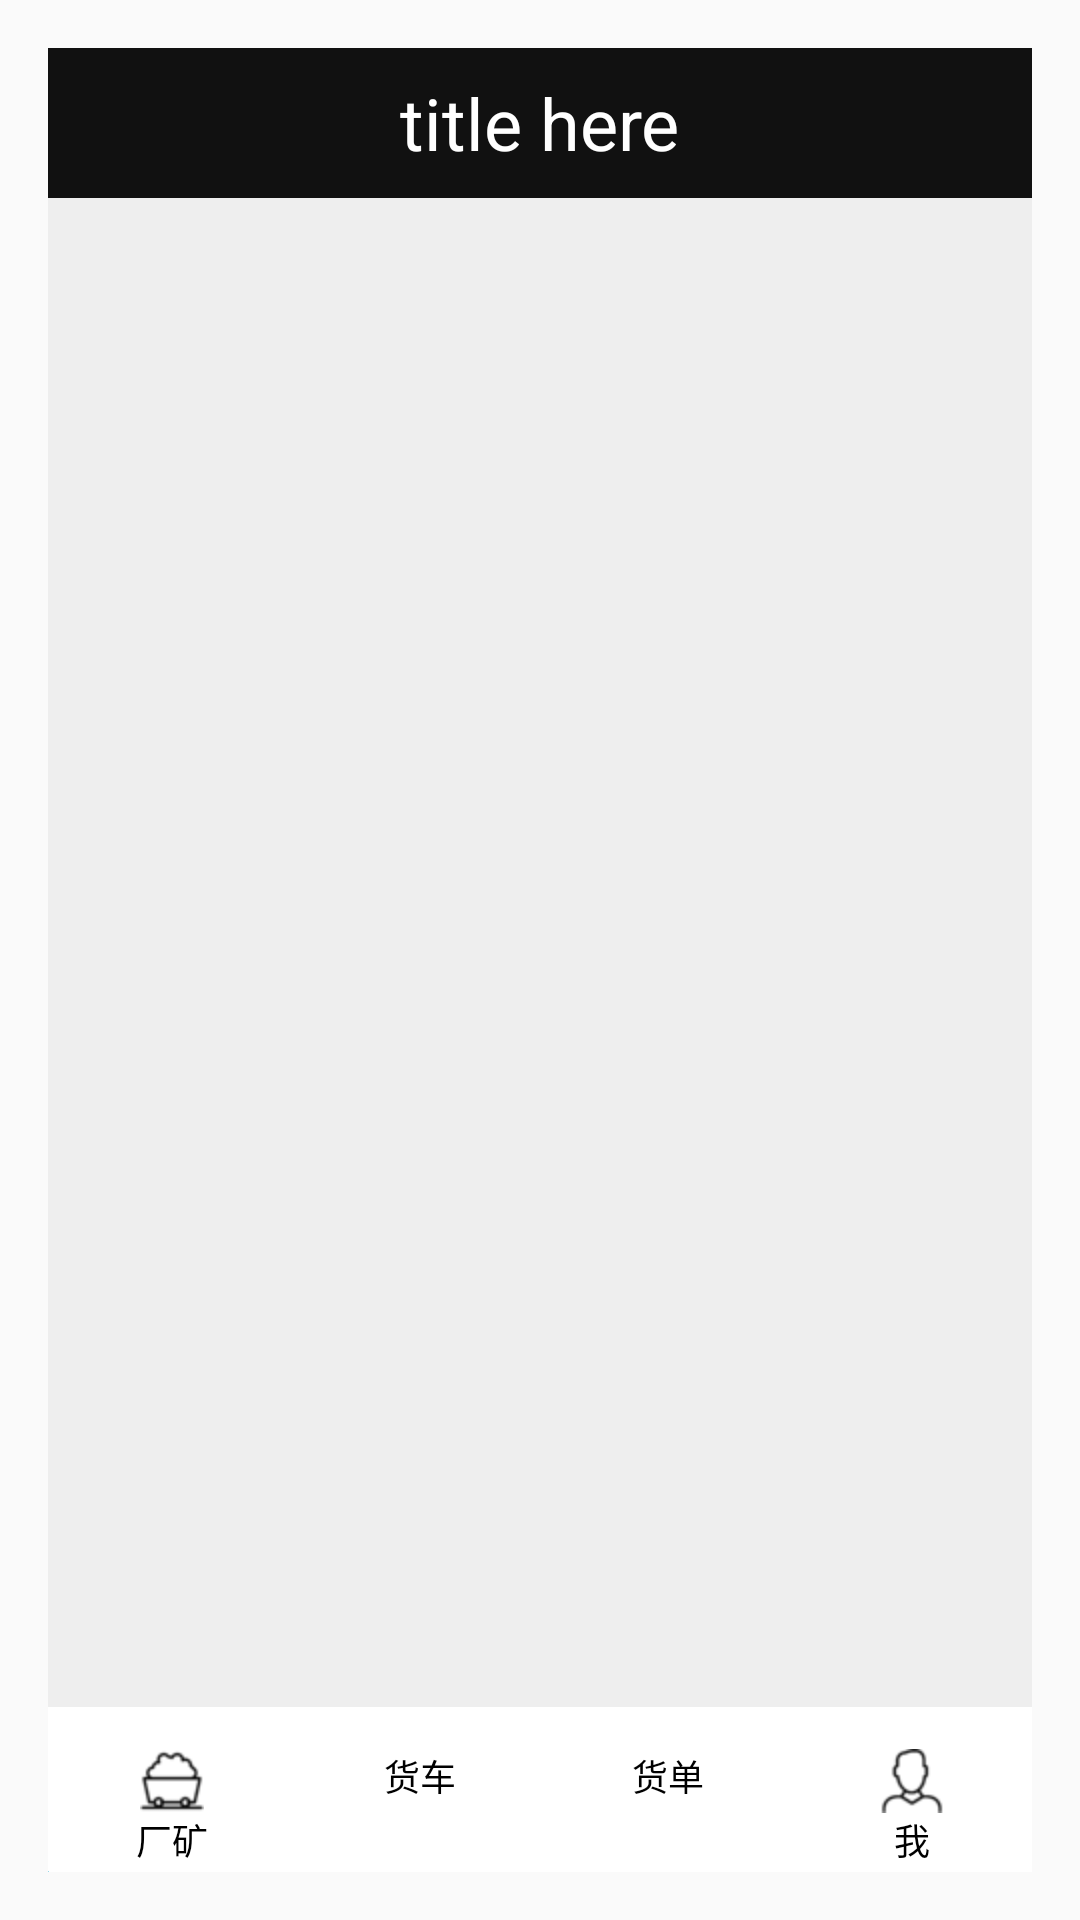

The Android layout XML behind this screen, and the referenced resources:
<!-- AndroidManifest.xml: application theme AppTheme -->
<!-- res/layout/activity_main.xml -->
<RelativeLayout xmlns:android="http://schemas.android.com/apk/res/android"
    xmlns:tools="http://schemas.android.com/tools" android:layout_width="match_parent"
    android:layout_height="match_parent" android:paddingLeft="@dimen/activity_horizontal_margin"
    android:paddingRight="@dimen/activity_horizontal_margin"
    android:paddingTop="@dimen/activity_vertical_margin"
    android:paddingBottom="@dimen/activity_vertical_margin" tools:context=".MainActivity">


    <RelativeLayout
        android:id="@+id/main_bottom"
        android:layout_width="match_parent"
        android:layout_height="55dp"
        android:layout_alignParentBottom="true"
        android:orientation="vertical"
        android:background="#ffffff"
        >

        <ImageView
            android:id="@+id/img_tab_now"
            android:layout_width="wrap_content"
            android:layout_height="wrap_content"
            android:scaleType="matrix"
            android:layout_gravity="bottom"
            android:layout_alignParentBottom="true"
            android:src="@color/light_cyan"
            />


        <LinearLayout
            android:layout_width="fill_parent"
            android:layout_height="wrap_content"
            android:layout_alignParentBottom="true"
            android:paddingBottom="2dp"
            >

            <LinearLayout
                android:layout_width="wrap_content"
                android:layout_height="wrap_content"
                android:gravity="center_horizontal"
                android:orientation="vertical"
                android:layout_weight="1">
                <ImageView
                    android:id="@+id/img_factory"
                    android:layout_width="wrap_content"
                    android:layout_height="wrap_content"
                    android:scaleType="matrix"
                    android:clickable="true"
                    android:src="@drawable/icon_mine" />
                <TextView
                    android:layout_width="wrap_content"
                    android:layout_height="wrap_content"
                    android:text="@string/mine"
                    android:textColor="#000"
                    android:textSize="12sp" />
            </LinearLayout>
            <LinearLayout
                android:layout_width="wrap_content"
                android:layout_height="wrap_content"
                android:gravity="center_horizontal"
                android:orientation="vertical"
                android:layout_weight="1">
                <ImageView
                    android:id="@+id/img_truck"
                    android:layout_width="wrap_content"
                    android:layout_height="wrap_content"
                    android:scaleType="matrix"
                    android:clickable="true"
                    android:src="@drawable/icon_truck" />
                <TextView
                    android:layout_width="wrap_content"
                    android:layout_height="wrap_content"
                    android:text="@string/truck"
                    android:textColor="#000"
                    android:textSize="12sp" />
            </LinearLayout>
            <LinearLayout
                android:layout_width="wrap_content"
                android:layout_height="wrap_content"
                android:gravity="center_horizontal"
                android:orientation="vertical"
                android:layout_weight="1">
                <ImageView
                    android:id="@+id/img_bill"
                    android:layout_width="wrap_content"
                    android:layout_height="wrap_content"
                    android:scaleType="matrix"
                    android:clickable="true"
                    android:src="@drawable/icon_order" />
                <TextView
                    android:layout_width="wrap_content"
                    android:layout_height="wrap_content"
                    android:text="@string/order"
                    android:textColor="#000"
                    android:textSize="12sp" />
            </LinearLayout>

            <LinearLayout
                android:layout_width="wrap_content"
                android:layout_height="wrap_content"
                android:gravity="center_horizontal"
                android:orientation="vertical"
                android:layout_weight="1">
                <ImageView
                    android:id="@+id/img_me"
                    android:layout_width="wrap_content"
                    android:layout_height="wrap_content"
                    android:scaleType="matrix"
                    android:clickable="true"
                    android:src="@drawable/icon_me" />
                <TextView
                    android:layout_width="wrap_content"
                    android:layout_height="wrap_content"
                    android:text="@string/me"
                    android:textColor="#000"
                    android:textSize="12sp" />
            </LinearLayout>

        </LinearLayout>

    </RelativeLayout>

    <LinearLayout
        android:layout_width="fill_parent"
        android:layout_height="wrap_content"
        android:layout_alignParentTop="true"
        android:layout_above="@id/main_bottom"
        android:orientation="vertical" >

        <RelativeLayout
            android:layout_width="match_parent"
            android:layout_height="50dp"
            android:background="#111111">

            <TextView
                android:id = "@+id/title_text"
                android:layout_width="wrap_content"
                android:layout_height="wrap_content"
                android:layout_centerInParent="true"
                android:textColor="#fff"
                android:textSize="24sp"
                android:text = "@string/titleText1"
                />
        </RelativeLayout>


        <ListView
            android:id="@+id/list_view"
            android:layout_width="match_parent"
            android:layout_height="match_parent"
            android:background="#eeeeee">

        </ListView>
    </LinearLayout>





</RelativeLayout>
<!-- resources referenced by this layout -->
<resources>
  <color name="light_cyan">#99d9ea</color>
  <dimen name="activity_horizontal_margin">16dp</dimen>
  <dimen name="activity_vertical_margin">16dp</dimen>
  <!-- drawable icon_me: png bitmap (drawable-hdpi, 1225 bytes) -->
  <!-- drawable icon_mine: png bitmap (drawable-hdpi, 1272 bytes) -->
  <string name="me">我</string>
  <string name="mine">厂矿</string>
  <string name="order">货单</string>
  <string name="titleText1">title here</string>
  <string name="truck">货车</string>
  <style name="AppTheme" parent="Theme.AppCompat.Light.DarkActionBar">
          
          <item name="android:windowNoTitle">true</item>
  
      </style>
</resources>
